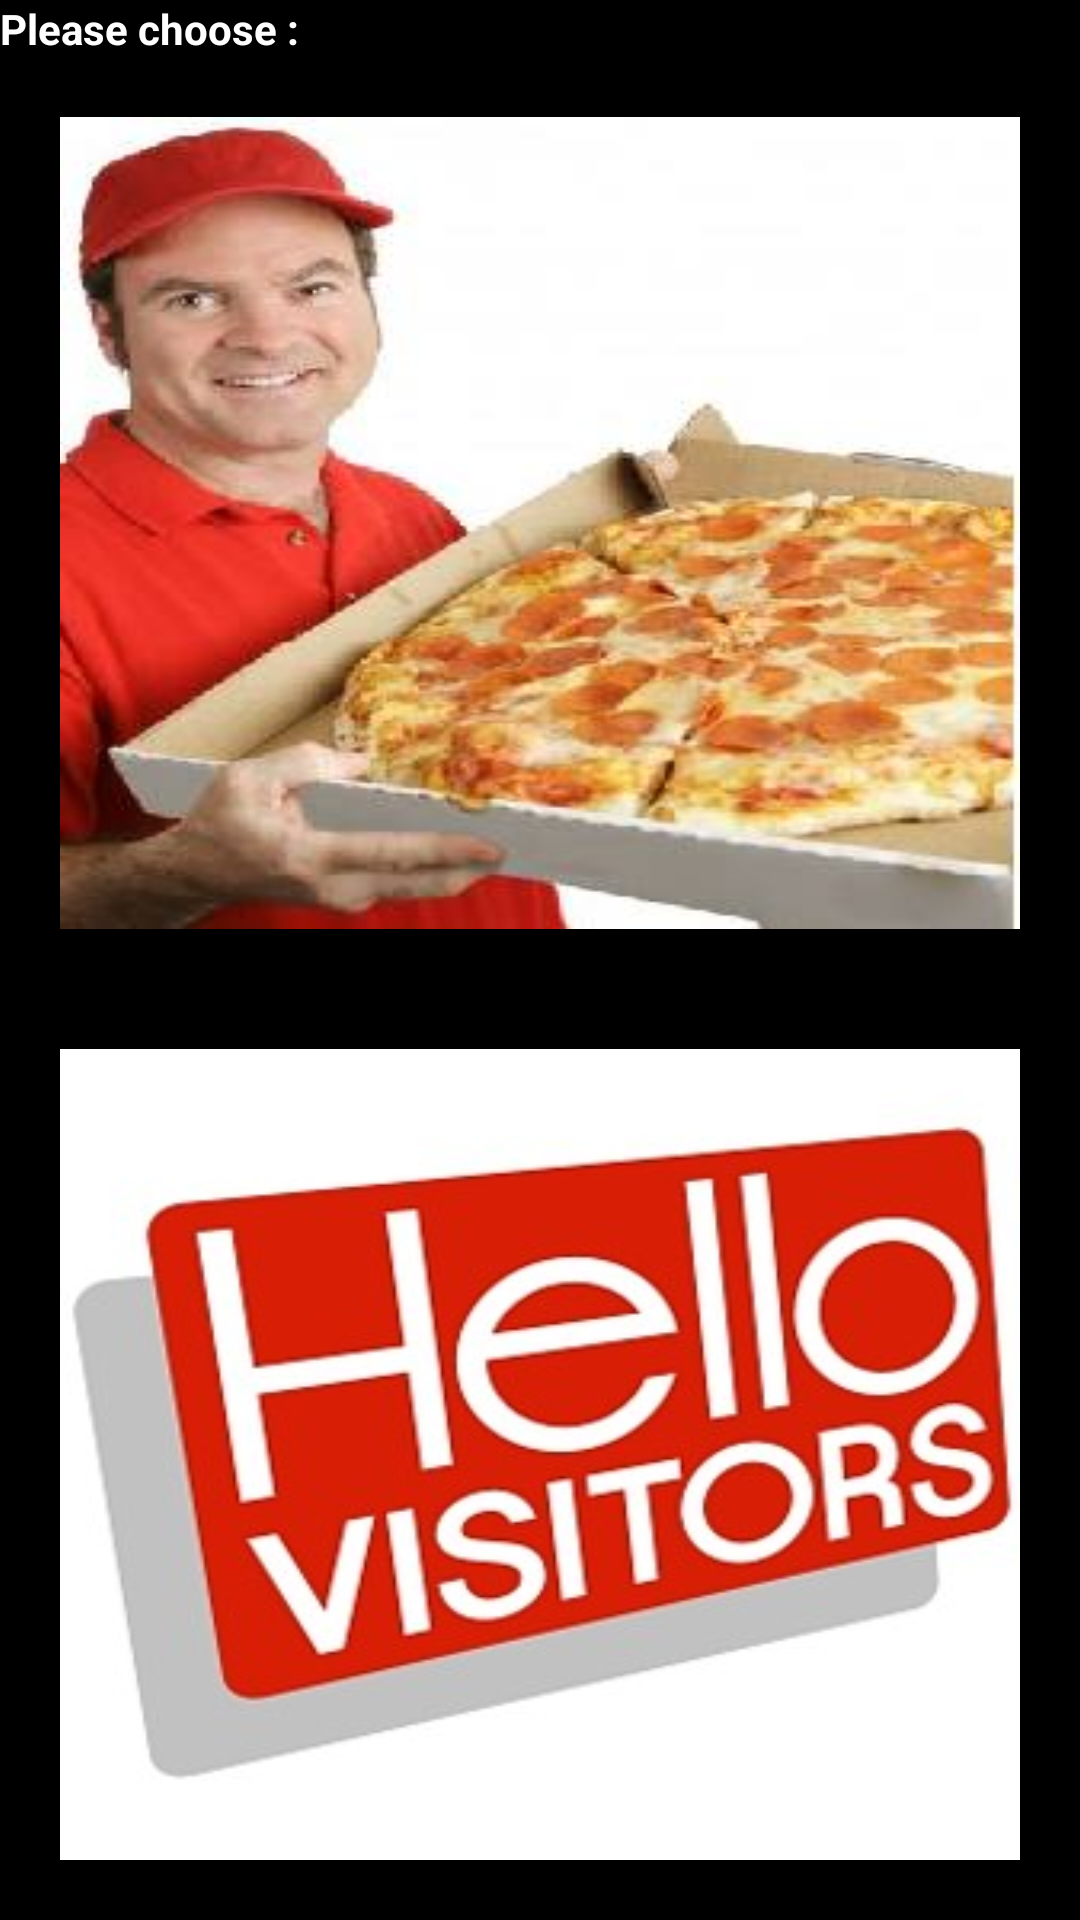

Reconstruct the res/layout file that produces this screen, plus the resources it refers to.
<!-- AndroidManifest.xml: application theme AppTheme -->
<!-- res/layout/activity_main.xml -->
<?xml version="1.0" encoding="utf-8"?>
<LinearLayout xmlns:android="http://schemas.android.com/apk/res/android"
    android:layout_width="fill_parent"
    android:layout_height="fill_parent"
    android:orientation="vertical"
    android:background="#000000"
    >

    <TextView
        android:layout_width="wrap_content"
        android:layout_height="wrap_content"
        android:textSize="@dimen/abc_action_bar_progress_bar_size"
        android:text="Please choose :"
        android:textStyle="bold"
        android:textColor="#fff"
        android:id="@+id/textView" />
    <ImageButton
        android:layout_width="fill_parent"
        android:layout_height="wrap_content"
        android:id="@+id/imageButton2"
        android:layout_weight="1"
        android:layout_gravity="center_horizontal"
        android:layout_margin="@dimen/abc_text_size_title_material_toolbar"

        android:background="@drawable/del3"
        android:onClick="DelivaryClickedButton" />

    <ImageButton
        android:layout_weight="1"
        android:layout_width="fill_parent"
        android:layout_height="wrap_content"
        android:id="@+id/imageButton"
        android:layout_gravity="center_horizontal"
        android:layout_margin="@dimen/abc_text_size_title_material_toolbar"

        android:background="@drawable/visit1"
        android:onClick="visitorClickedButton" />






</LinearLayout>
<!-- resources referenced by this layout -->
<resources>
  <!-- drawable del3: jpg bitmap (drawable, 14618 bytes) -->
  <!-- drawable visit1: jpg bitmap (drawable, 21158 bytes) -->
  <style name="AppTheme" parent="Theme.AppCompat.Light.DarkActionBar">
          
      </style>
</resources>
